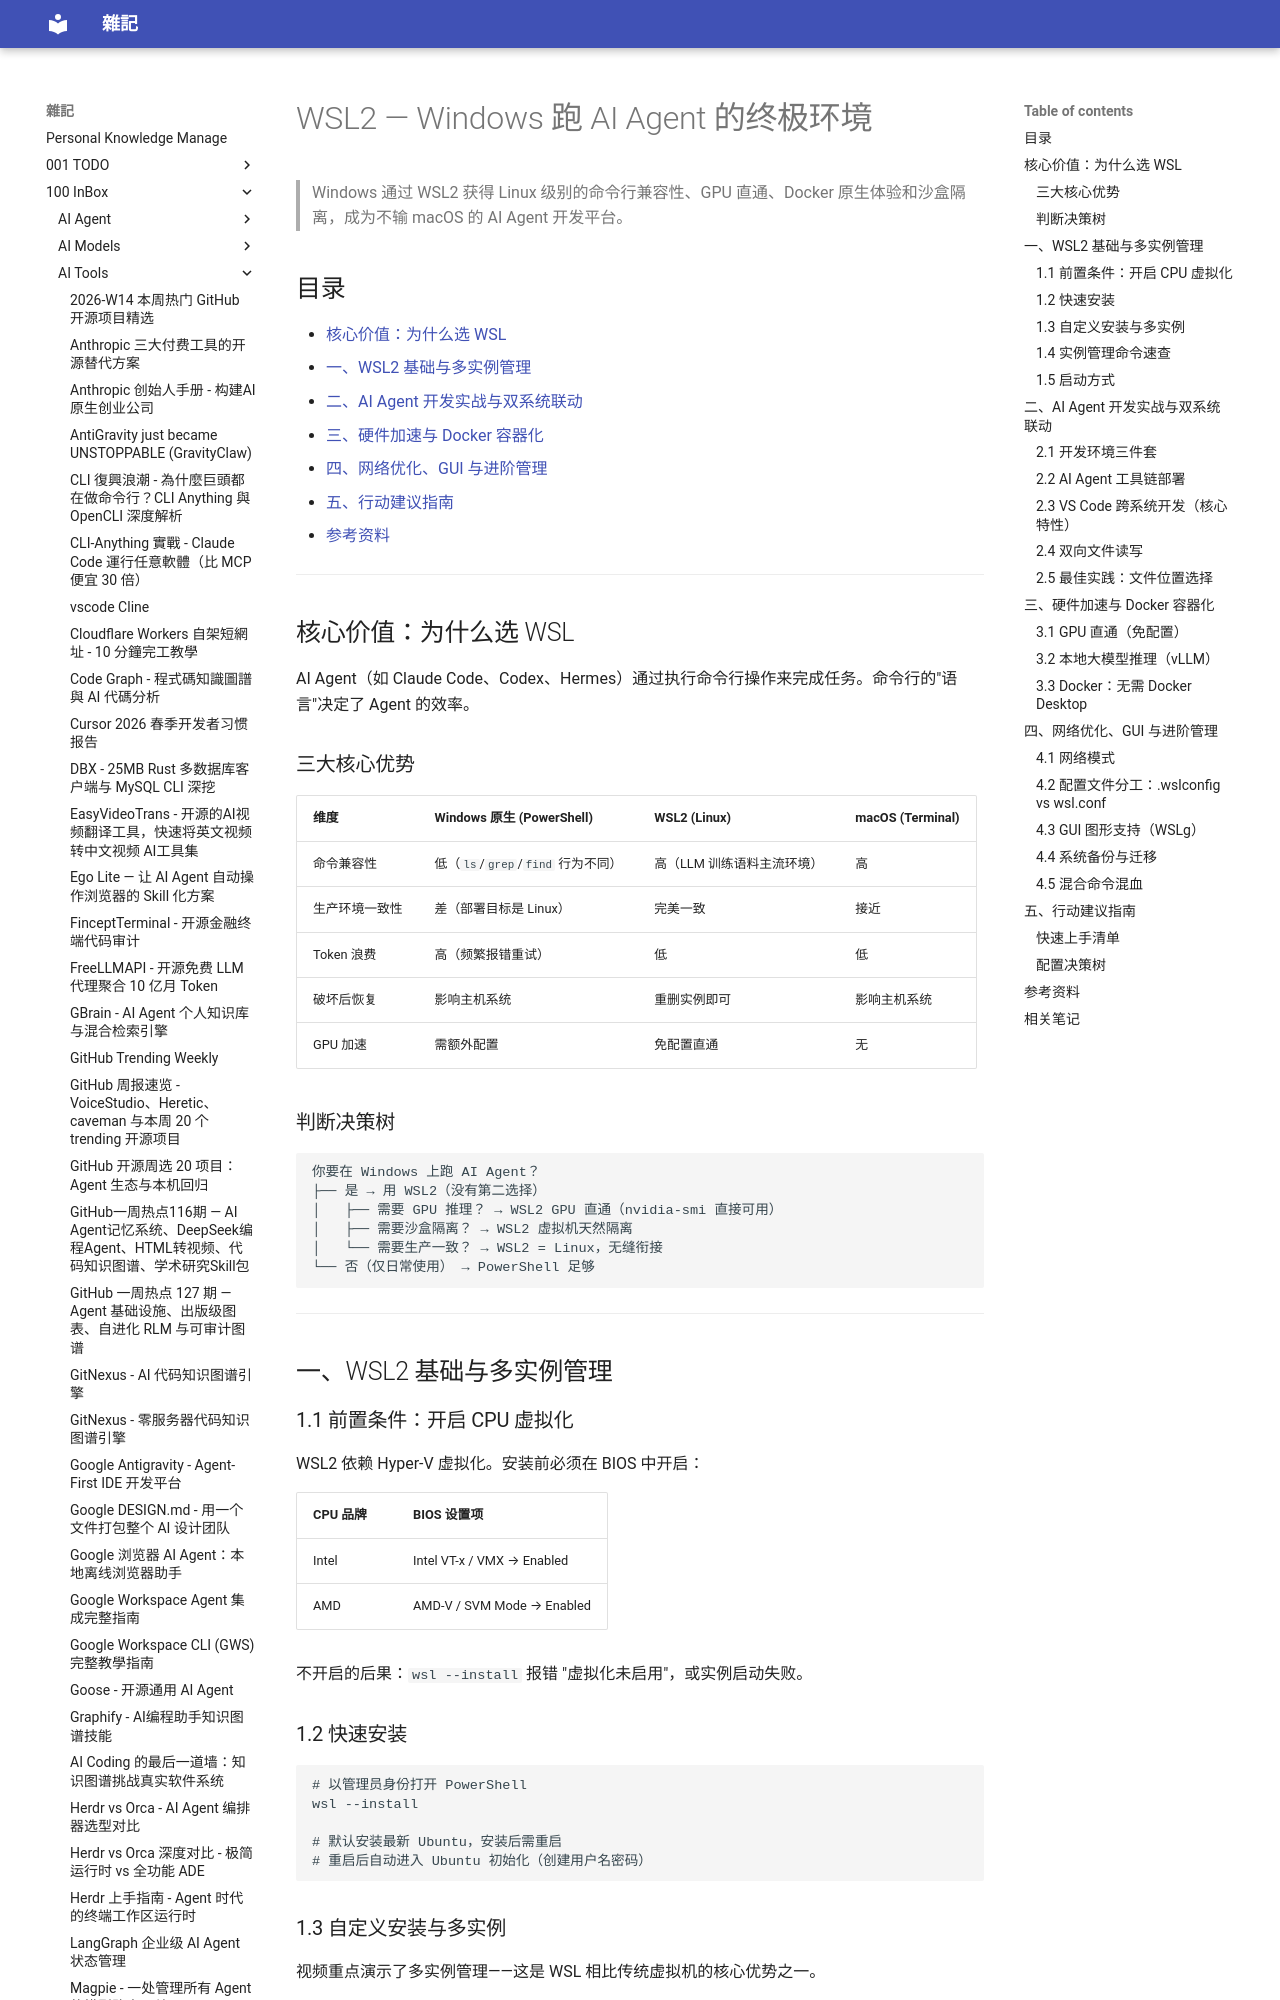

repository: yudady/yudady.github.io · page: 100-InBox/AI-Tools/WSL2-AI-Agent-开发完全攻略/index.html · generator: mkdocs

---
title: WSL2 — Windows 跑 AI Agent 的终极环境
aliases: [WSL2 AI Agent 开发, WSL 保姆级教程, Windows Linux 子系统开发]
tags:
  - wsl
  - ai-agent
  - devops
  - status/active
  - type/doc
source:
  - "https://www.youtube.com/watch?v=gE2Ju2qoGbU"
author: 技术爬爬虾 TechShrimp
created: 2026-07-25
updated: 2026-07-25
description: WSL2 在 Windows 上构建 AI Agent 开发环境的完整指南，涵盖安装、多实例、Agent 部署、GPU 直通、Docker、网络与 GUI。
level: intermediate
stars: 5
note: 无字幕（频道已禁用），基于视频章节大纲 + 微软官方 WSL 文档综合整理
---

# WSL2 — Windows 跑 AI Agent 的终极环境

> Windows 通过 WSL2 获得 Linux 级别的命令行兼容性、GPU 直通、Docker 原生体验和沙盒隔离，成为不输 macOS 的 AI Agent 开发平台。

## 目录

- [核心价值：为什么选 WSL](#核心价值为什么选-wsl)
- [一、WSL2 基础与多实例管理](#一wsl2-基础与多实例管理)
- [二、AI Agent 开发实战与双系统联动](#二ai-agent-开发实战与双系统联动)
- [三、硬件加速与 Docker 容器化](#三硬件加速与-docker-容器化)
- [四、网络优化、GUI 与进阶管理](#四网络优化gui-与进阶管理)
- [五、行动建议指南](#五行动建议指南)
- [参考资料](#参考资料)

---

## 核心价值：为什么选 WSL

AI Agent（如 Claude Code、Codex、Hermes）通过执行命令行操作来完成任务。命令行的"语言"决定了 Agent 的效率。

### 三大核心优势

| 维度 | Windows 原生 (PowerShell) | WSL2 (Linux) | macOS (Terminal) |
|------|--------------------------|--------------|------------------|
| 命令兼容性 | 低（`ls`/`grep`/`find` 行为不同） | 高（LLM 训练语料主流环境） | 高 |
| 生产环境一致性 | 差（部署目标是 Linux） | 完美一致 | 接近 |
| Token 浪费 | 高（频繁报错重试） | 低 | 低 |
| 破坏后恢复 | 影响主机系统 | 重删实例即可 | 影响主机系统 |
| GPU 加速 | 需额外配置 | 免配置直通 | 无 |

### 判断决策树

```
你要在 Windows 上跑 AI Agent？
├── 是 → 用 WSL2（没有第二选择）
│   ├── 需要 GPU 推理？ → WSL2 GPU 直通（nvidia-smi 直接可用）
│   ├── 需要沙盒隔离？ → WSL2 虚拟机天然隔离
│   └── 需要生产一致？ → WSL2 = Linux，无缝衔接
└── 否（仅日常使用） → PowerShell 足够
```

---

## 一、WSL2 基础与多实例管理

### 1.1 前置条件：开启 CPU 虚拟化

WSL2 依赖 Hyper-V 虚拟化。安装前必须在 BIOS 中开启：

| CPU 品牌 | BIOS 设置项 |
|----------|------------|
| Intel | Intel VT-x / VMX → Enabled |
| AMD | AMD-V / SVM Mode → Enabled |

不开启的后果：`wsl --install` 报错 "虚拟化未启用"，或实例启动失败。

### 1.2 快速安装

```bash
# 以管理员身份打开 PowerShell
wsl --install

# 默认安装最新 Ubuntu，安装后需重启
# 重启后自动进入 Ubuntu 初始化（创建用户名密码）
```
